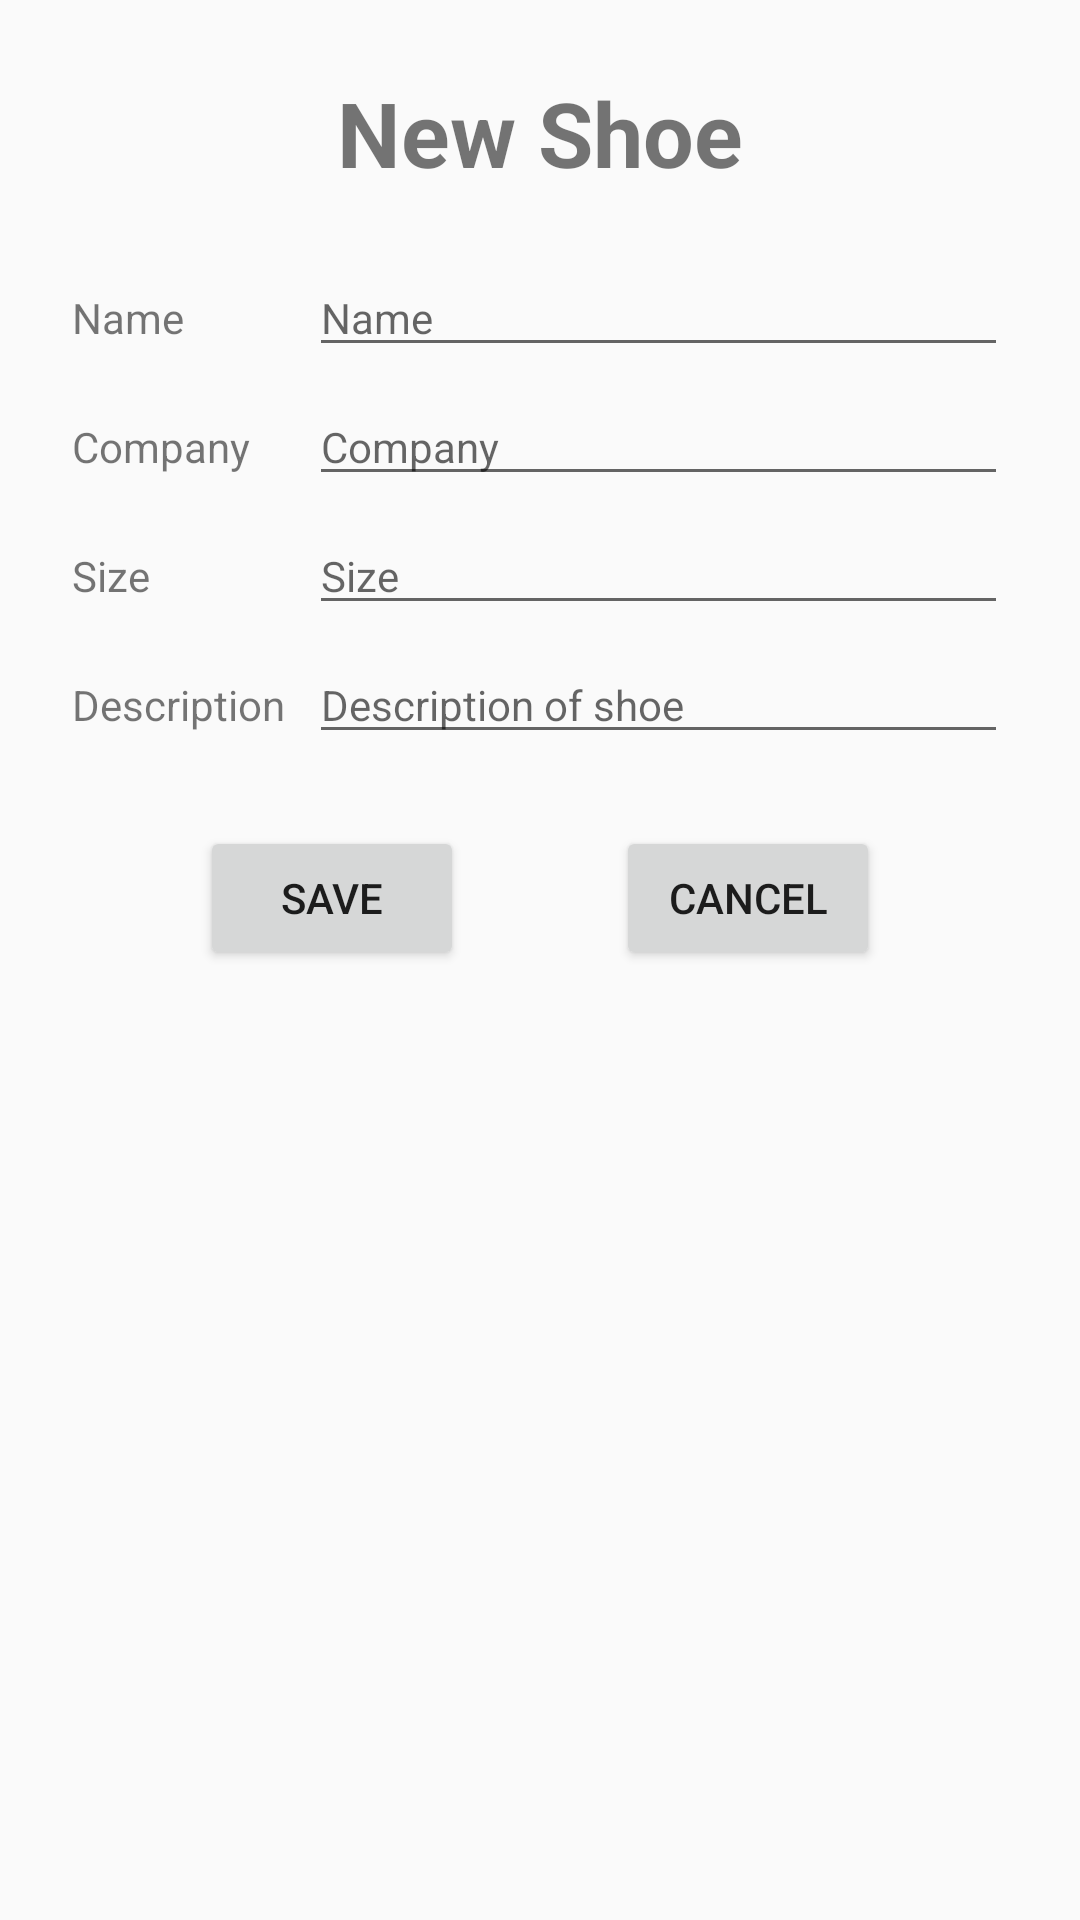

Here is an Android app screen rendered from its layout file. Give the layout XML and the strings, colors and styles it references.
<!-- AndroidManifest.xml: application theme AppTheme.NoActionBar -->
<!-- res/layout/detail_fragment.xml -->
<?xml version="1.0" encoding="utf-8"?>
<layout xmlns:android="http://schemas.android.com/apk/res/android"
    xmlns:app="http://schemas.android.com/apk/res-auto"
    xmlns:tools="http://schemas.android.com/tools">

     <androidx.constraintlayout.widget.ConstraintLayout
        android:layout_width="match_parent"
        android:layout_height="match_parent"
        tools:context=".view.DetailFragment">

        
        <TextView
            android:id="@+id/caption_label"
            style="@style/screen_caption"
            android:layout_width="wrap_content"
            android:layout_height="wrap_content"
            android:layout_marginTop="24dp"
            android:text="@string/new_shoe_label"
            app:layout_constraintEnd_toEndOf="parent"
            app:layout_constraintStart_toStartOf="parent"
            app:layout_constraintTop_toTopOf="parent" />

        <TextView
            android:id="@+id/name_label"
            android:layout_width="wrap_content"
            android:layout_height="wrap_content"
            android:layout_marginStart="24dp"
            android:layout_marginTop="32dp"
            android:text="@string/name_label"
            android:textSize="@dimen/text_label_size"
            app:layout_constraintStart_toStartOf="parent"
            app:layout_constraintTop_toBottomOf="@+id/caption_label" />

        <TextView
            android:id="@+id/company_label"
            android:layout_width="wrap_content"
            android:layout_height="wrap_content"
            android:layout_marginTop="24dp"
            android:text="@string/company_label"
            android:textSize="@dimen/text_label_size"
            app:layout_constraintStart_toStartOf="@+id/name_label"
            app:layout_constraintTop_toBottomOf="@+id/name_label" />

        <TextView
            android:id="@+id/size_label"
            android:layout_width="wrap_content"
            android:layout_height="wrap_content"
            android:layout_marginTop="24dp"
            android:text="@string/size_label"
            android:textSize="@dimen/text_label_size"
            app:layout_constraintStart_toStartOf="@+id/company_label"
            app:layout_constraintTop_toBottomOf="@+id/company_label" />

        <TextView
            android:id="@+id/description_label"
            android:layout_width="wrap_content"
            android:layout_height="wrap_content"
            android:layout_marginTop="24dp"
            android:text="@string/description_label"
            android:textSize="@dimen/text_label_size"
            app:layout_constraintStart_toStartOf="@+id/size_label"
            app:layout_constraintTop_toBottomOf="@+id/size_label" />

        <EditText
            android:id="@+id/shoe_name_editText"
            android:layout_width="0dp"
            android:layout_height="wrap_content"
            android:layout_marginStart="8dp"
            android:layout_marginEnd="24dp"
            android:ems="10"
            android:hint="@string/name_hint"
            android:inputType="textPersonName"
            android:textSize="@dimen/edit_text_size"
            app:layout_constraintBaseline_toBaselineOf="@+id/name_label"
            app:layout_constraintEnd_toEndOf="parent"
            app:layout_constraintStart_toEndOf="@+id/description_label"
            android:importantForAutofill="no" />

        <EditText
            android:id="@+id/company_editText"
            android:layout_width="0dp"
            android:layout_height="wrap_content"
            android:ems="10"
            android:hint="@string/company_hint"
            android:importantForAutofill="no"
            android:inputType="textPersonName"
            android:textSize="@dimen/edit_text_size"
            app:layout_constraintBaseline_toBaselineOf="@+id/company_label"
            app:layout_constraintEnd_toEndOf="@+id/shoe_name_editText"
            app:layout_constraintStart_toStartOf="@+id/shoe_name_editText" />

        <EditText
            android:id="@+id/size_editText"
            android:layout_width="0dp"
            android:layout_height="wrap_content"
            android:ems="10"
            android:hint="@string/size_hint"
            android:importantForAutofill="no"
            android:inputType="numberDecimal"
            android:textSize="@dimen/edit_text_size"
            app:layout_constraintBaseline_toBaselineOf="@+id/size_label"
            app:layout_constraintEnd_toEndOf="@+id/company_editText"
            app:layout_constraintStart_toStartOf="@+id/company_editText" />

        <EditText
            android:id="@+id/description_editText"
            android:layout_width="0dp"
            android:layout_height="wrap_content"
            android:ems="10"
            android:hint="@string/description_of_shoe_label"
            android:importantForAutofill="no"
            android:inputType="textMultiLine|textPersonName"
            android:singleLine="false"
            android:textSize="@dimen/edit_text_size"
            app:layout_constraintBaseline_toBaselineOf="@+id/description_label"
            app:layout_constraintEnd_toEndOf="@+id/size_editText"
            app:layout_constraintStart_toStartOf="@+id/size_editText" />

        <Button
            android:id="@+id/save_button"
            android:layout_width="wrap_content"
            android:layout_height="wrap_content"
            android:layout_marginStart="16dp"
            android:layout_marginTop="24dp"
            android:text="@string/save_button_text"
            android:textSize="14sp"
            app:layout_constraintEnd_toStartOf="@+id/cancel_button"
            app:layout_constraintHorizontal_bias="0.5"
            app:layout_constraintStart_toStartOf="parent"
            app:layout_constraintTop_toBottomOf="@+id/description_editText" />

        <Button
            android:id="@+id/cancel_button"
            android:layout_width="wrap_content"
            android:layout_height="wrap_content"
            android:layout_marginEnd="16dp"
            android:text="@string/cancel_button_text"
            android:textSize="14sp"
            app:layout_constraintBaseline_toBaselineOf="@+id/save_button"
            app:layout_constraintEnd_toEndOf="parent"
            app:layout_constraintHorizontal_bias="0.5"
            app:layout_constraintStart_toEndOf="@+id/save_button" />

    </androidx.constraintlayout.widget.ConstraintLayout>
</layout>
<!-- resources referenced by this layout -->
<resources>
  <dimen name="edit_text_size">14sp</dimen>
  <dimen name="text_label_size">14sp</dimen>
  <string name="cancel_button_text">Cancel</string>
  <string name="company_hint">Company</string>
  <string name="company_label">Company</string>
  <string name="description_label">Description</string>
  <string name="description_of_shoe_label">Description of shoe</string>
  <string name="name_hint">Name</string>
  <string name="name_label">Name</string>
  <string name="new_shoe_label">New Shoe</string>
  <string name="save_button_text">Save</string>
  <string name="size_hint">Size</string>
  <string name="size_label">Size</string>
  <style name="screen_caption">
          <item name="android:textAlignment">center</item>
          <item name="android:textSize">30sp</item>
          <item name="android:textStyle">bold</item>
      </style>
  <style name="AppTheme.NoActionBar">
          <item name="windowActionBar">false</item>
          <item name="windowNoTitle">true</item>
      </style>
</resources>
